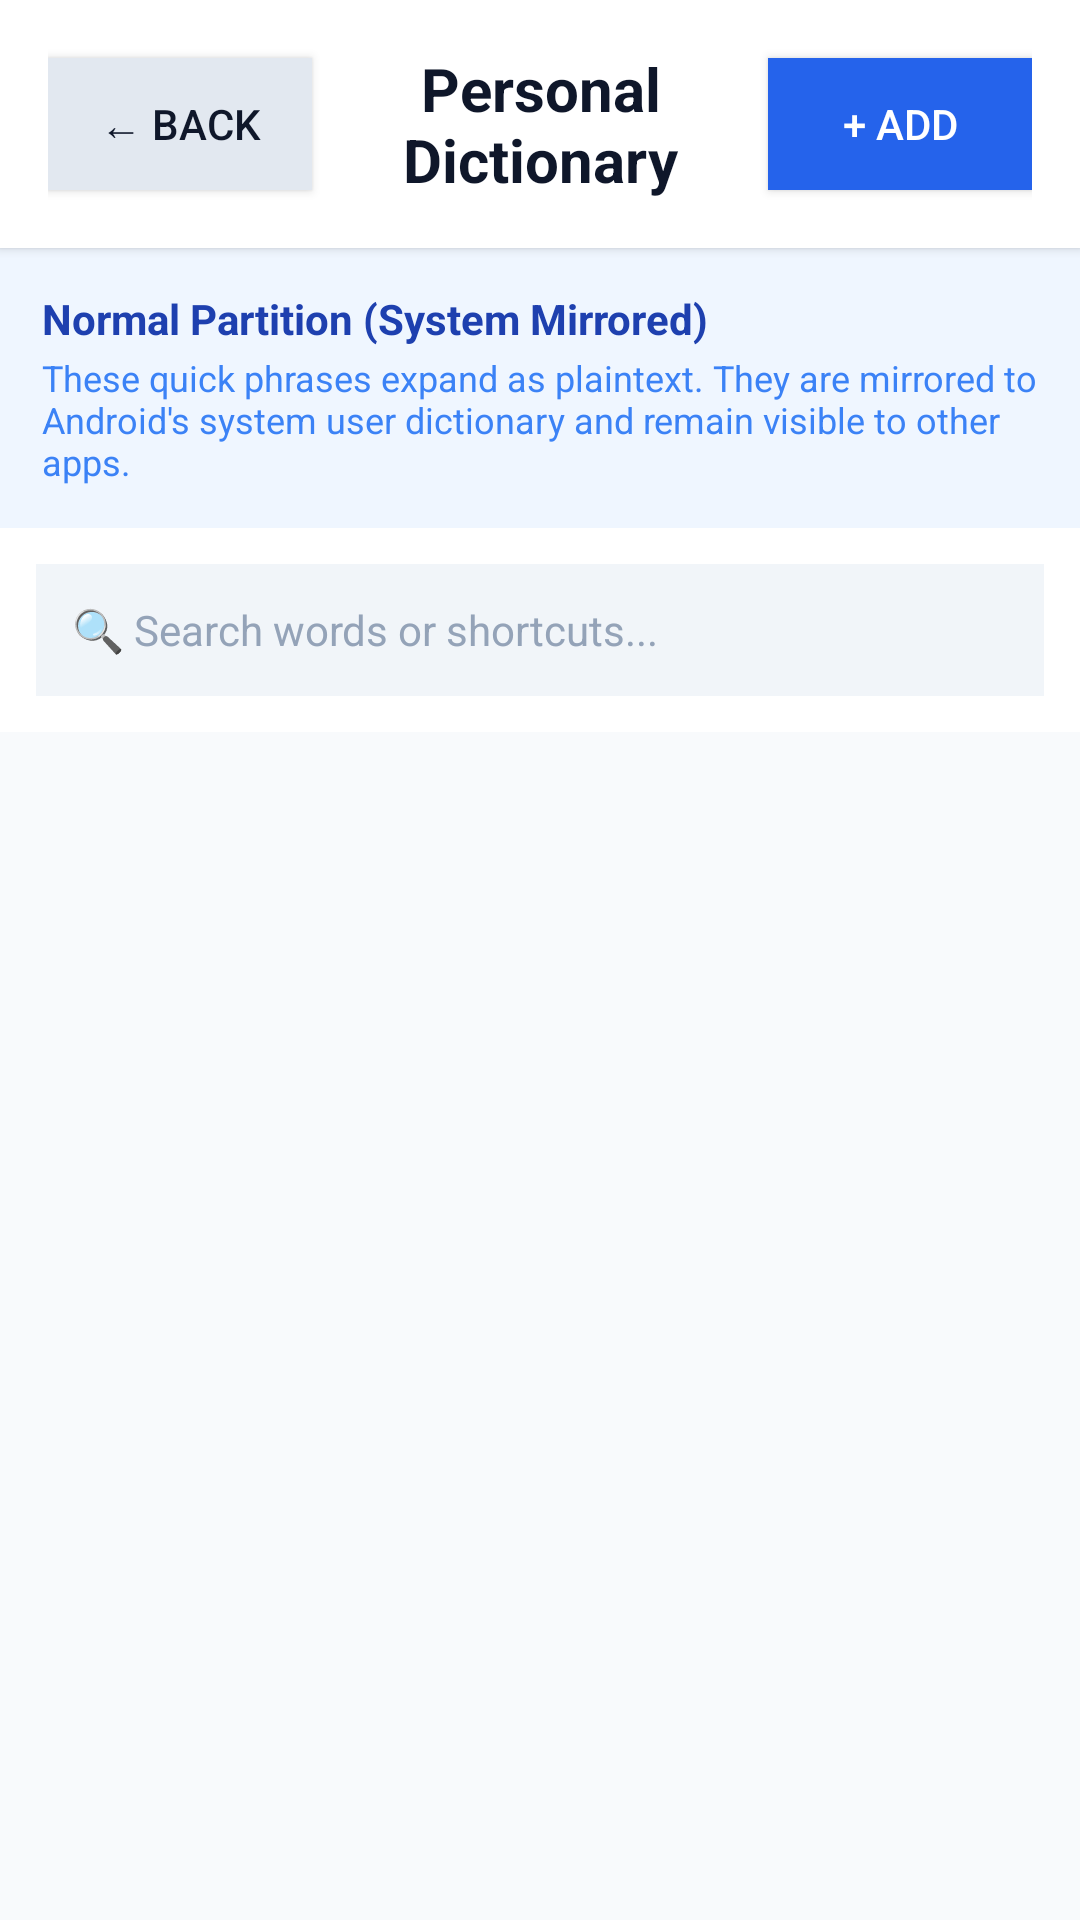

Write the Android layout XML for this screen, with the resource values it uses.
<!-- AndroidManifest.xml: application theme Theme.MyApplication -->
<!-- res/layout/activity_personal_dictionary_settings.xml -->
<?xml version="1.0" encoding="utf-8"?>
<LinearLayout xmlns:android="http://schemas.android.com/apk/res/android"
    android:layout_width="match_parent"
    android:layout_height="match_parent"
    android:orientation="vertical"
    android:background="#F8FAFC"
    android:fitsSystemWindows="true">

    
    <LinearLayout
        android:layout_width="match_parent"
        android:layout_height="wrap_content"
        android:orientation="horizontal"
        android:gravity="center_vertical"
        android:padding="16dp"
        android:background="#FFFFFF"
        android:elevation="2dp">

        <Button
            android:id="@+id/btnBack"
            android:layout_width="wrap_content"
            android:layout_height="wrap_content"
            android:text="← Back"
            android:textColor="#0F172A"
            android:background="#E2E8F0"
            android:minHeight="44dp"
            android:paddingStart="14dp"
            android:paddingEnd="14dp" />

        <TextView
            android:layout_width="0dp"
            android:layout_height="wrap_content"
            android:layout_weight="1"
            android:text="Personal Dictionary"
            android:textColor="#0F172A"
            android:textSize="20sp"
            android:textStyle="bold"
            android:gravity="center" />

        <Button
            android:id="@+id/btnAddWord"
            android:layout_width="wrap_content"
            android:layout_height="wrap_content"
            android:text="+ Add"
            android:textColor="#FFFFFF"
            android:background="#2563EB"
            android:minHeight="44dp"
            android:paddingStart="14dp"
            android:paddingEnd="14dp" />
    </LinearLayout>

    
    <LinearLayout
        android:layout_width="match_parent"
        android:layout_height="wrap_content"
        android:orientation="vertical"
        android:background="#EFF6FF"
        android:padding="14dp">

        <TextView
            android:layout_width="wrap_content"
            android:layout_height="wrap_content"
            android:text="Normal Partition (System Mirrored)"
            android:textColor="#1E40AF"
            android:textSize="14sp"
            android:textStyle="bold" />

        <TextView
            android:layout_width="wrap_content"
            android:layout_height="wrap_content"
            android:text="These quick phrases expand as plaintext. They are mirrored to Android's system user dictionary and remain visible to other apps."
            android:textColor="#3B82F6"
            android:textSize="12sp"
            android:layout_marginTop="2dp" />
    </LinearLayout>

    
    <LinearLayout
        android:layout_width="match_parent"
        android:layout_height="wrap_content"
        android:padding="12dp"
        android:background="#FFFFFF">

        <EditText
            android:id="@+id/etSearch"
            android:layout_width="match_parent"
            android:layout_height="44dp"
            android:hint="🔍 Search words or shortcuts..."
            android:textSize="14sp"
            android:textColor="#0F172A"
            android:textColorHint="#94A3B8"
            android:background="#F1F5F9"
            android:paddingStart="12dp"
            android:paddingEnd="12dp"
            android:singleLine="true" />
    </LinearLayout>

    
    <FrameLayout
        android:layout_width="match_parent"
        android:layout_height="match_parent">

        <androidx.recyclerview.widget.RecyclerView
            android:id="@+id/rvWords"
            android:layout_width="match_parent"
            android:layout_height="match_parent"
            android:padding="12dp"
            android:clipToPadding="false" />

        <TextView
            android:id="@+id/tvEmptyState"
            android:layout_width="wrap_content"
            android:layout_height="wrap_content"
            android:layout_gravity="center"
            android:text="No personal dictionary words yet.\nTap '+ Add' to create one."
            android:gravity="center"
            android:textColor="#94A3B8"
            android:textSize="15sp"
            android:visibility="gone" />
    </FrameLayout>
</LinearLayout>
<!-- resources referenced by this layout -->
<resources>
  <style name="Theme.MyApplication" parent="android:Theme.DeviceDefault.NoActionBar" />
</resources>
